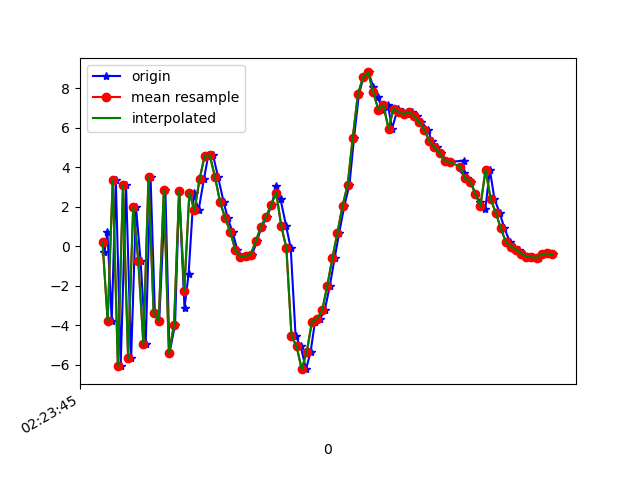

Data behind this chart, as committed beside it:
1617848625307, 544268872315306, -0.31675005, 0.53248405, -5.2339582
1617848625319, 544268891546076, 0.7151, 1.062, 11.49
1617848625336, 544268910776846, -3.777, -0.4187, -4.056
1617848625352, 544268930007616, 3.369, 0.4432, 8.602
1617848625371, 544268949238386, -6.061, -1.19, 2.493
1617848625392, 544268968469156, 3.085, 1.421, 7.602
1617848625412, 544268987699926, -5.658, -0.0832, 1.185
1617848625431, 544269006930696, 1.973, 1.43, -3.791
1617848625449, 544269026161466, -0.7431, 0.8881, 9.704
1617848625469, 544269045392236, -4.971, -0.08083, -5.084
1617848625488, 544269064623006, 3.496, 2.444, 1.059
1617848625505, 544269083853776, -3.367, 1.629, 8.188
1617848625522, 544269103084546, -3.761, 2.142, -5.349
1617848625546, 544269122315316, 2.851, 5.574, 5.129
1617848625562, 544269141546086, -5.425, 5.427, 7.201
1617848625584, 544269160776856, -3.968, 6.006, -4.56
1617848625600, 544269180007626, 2.799, 7.094, 8.064
1617848625621, 544269199238396, -3.129, 4.61, 11.02
1617848625637, 544269218469166, -1.403, 3.693, 5.425
1617848625657, 544269237699936, 2.7, 2.606, 5.221
1617848625676, 544269256930706, 1.812, 1.574, 2.897
1617848625697, 544269276161476, 3.391, 1.374, 2.266
1617848625714, 544269295392246, 4.591, 0.8193, 1.686
1617848625733, 544269314623016, 4.6, -0.4727, 1.804
1617848625752, 544269333853786, 3.528, -0.5007, 0.9864
1617848625774, 544269353084556, 2.258, 0.09625, -0.8948
1617848625790, 544269372315326, 1.435, 1.994, -2.71
1617848625809, 544269391546096, 0.7298, 3.962, -6.177
1617848625828, 544269410776866, -0.189, 4.482, -10.66
1617848625850, 544269430007636, -0.5452, 3.629, -13.96
1617848625865, 544269449238406, -0.5061, 3.149, -14.77
1617848625886, 544269468469176, -0.4254, 2.874, -12.97
1617848625904, 544269487699946, 0.2449, 4.099, -10.35
1617848625923, 544269506930716, 0.9795, 4.016, -7.453
1617848625944, 544269526161486, 1.489, 2.941, -5.23
1617848625962, 544269545392256, 2.079, 1.71, -2.86
1617848625980, 544269564623026, 3.047, 0.4246, -1.662
1617848625997, 544269583853796, 2.386, 0.792, -4.585
1617848626019, 544269603084566, 1.021, 2.702, -2.413
1617848626037, 544269622315336, -0.09687, -2.339, 3.229
1617848626056, 544269641546106, -4.539, -4.601, 3.008
1617848626076, 544269660776876, -5.074, -1.294, 7.982
1617848626097, 544269680007646, -6.224, 0.4989, 14.76
1617848626115, 544269699238416, -5.34, 0.2276, 19.06
1617848626132, 544269718469186, -3.83, 1.004, 18.42
1617848626152, 544269737699956, -3.671, 4.038, 16.42
1617848626170, 544269756930726, -3.254, 5.009, 16.21
1617848626190, 544269776161496, -2.016, 2.811, 15.64
1617848626209, 544269795392266, -0.6048, 1.418, 13.96
1617848626227, 544269814623036, 0.6893, 1.368, 11.32
1617848626247, 544269833853806, 2.05, 2.311, 7.704
1617848626267, 544269853084576, 3.109, 3.182, 3.839
1617848626285, 544269872315346, 5.501, 2.167, 1.716
1617848626304, 544269891546116, 7.686, 1.33, 0.457
1617848626322, 544269910776886, 8.555, 1.863, -1.533
1617848626342, 544269930007656, 8.799, 3.39, -2.769
1617848626360, 544269949238426, 8.077, 4.646, -3.323
1617848626377, 544269968469196, 7.55, 4.809, -3.045
1617848626399, 544269987699966, 6.919, 2.193, -1.793
1617848626418, 544270006930736, 7.139, -1.149, -0.5044
1617848626434, 544270026161506, 5.958, 0.5184, 0.855
... 33 more rows
